Run: headless pygame with SDL's dummy video driver; simulated clock (each Clock.tick advances the game by its frame time, no real sleeping); random seed 0; keys injected as events and as key.get_pressed() state; no mouse input.
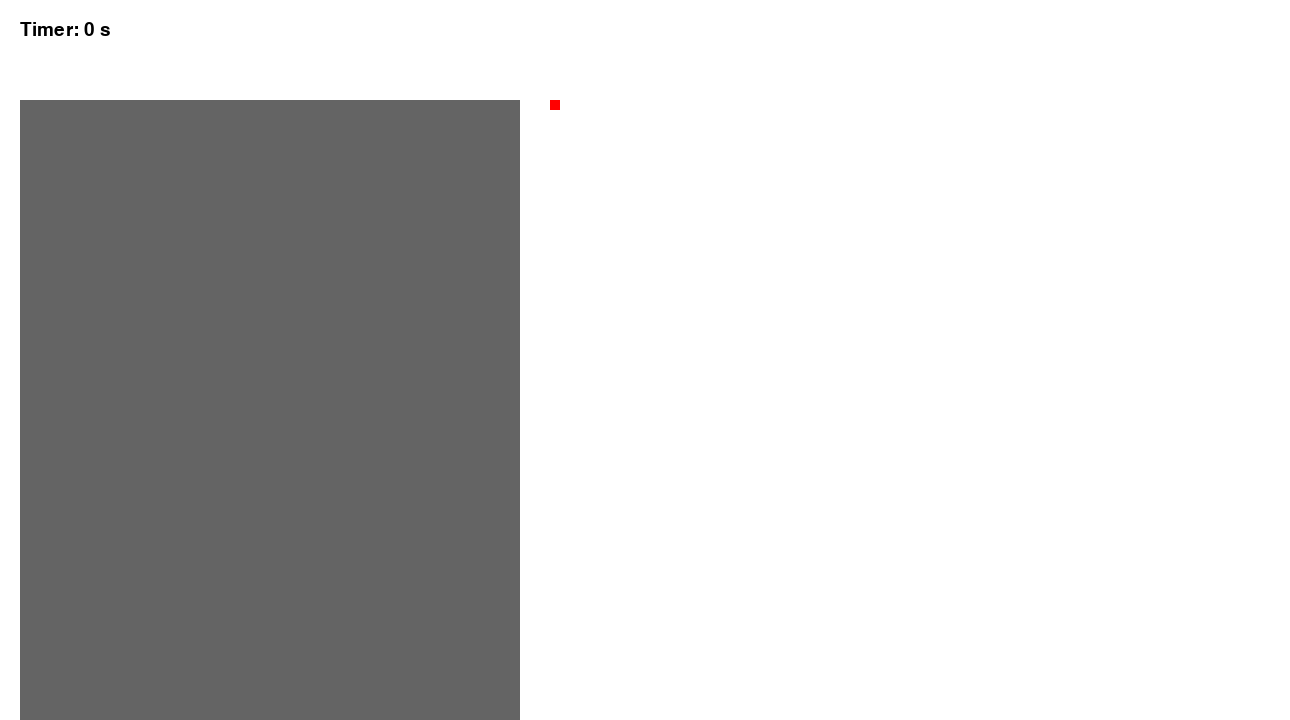
Frame 1 of 4 · flips 1–60 · no input
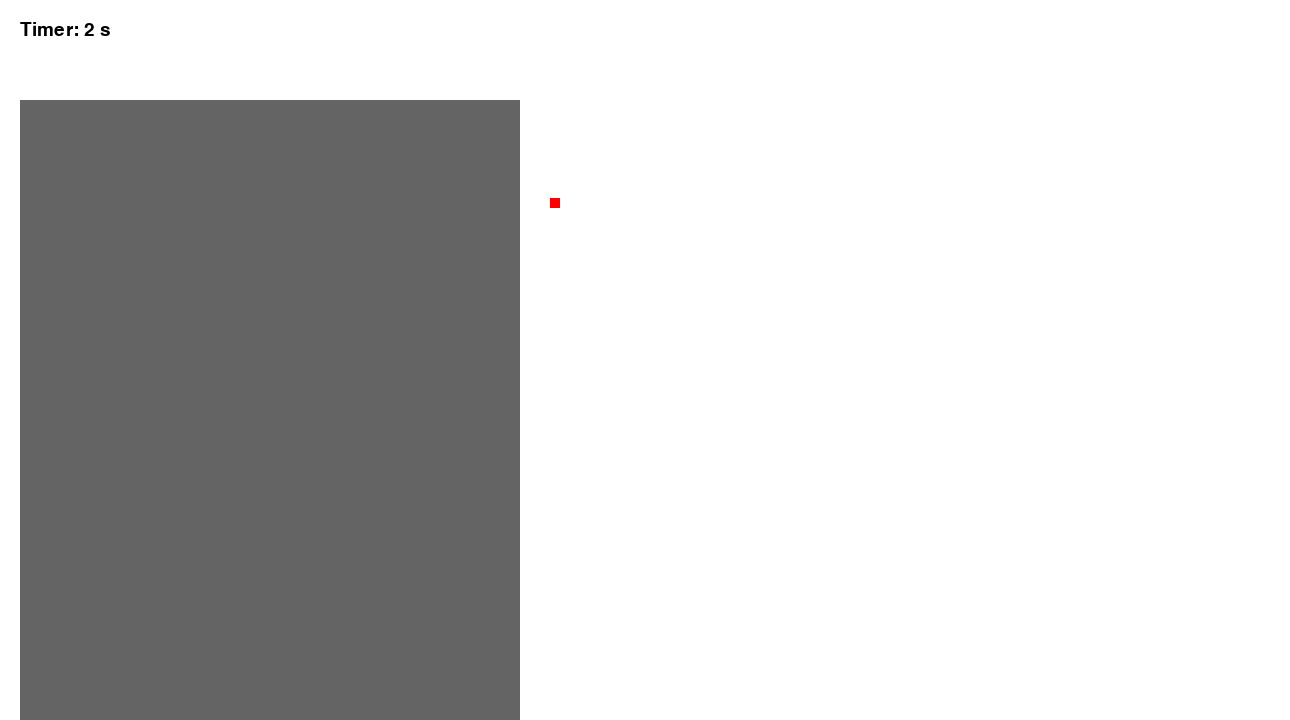
Frame 2 of 4 · flips 61–180 · tapped SPACE, RETURN · held RIGHT (→), D
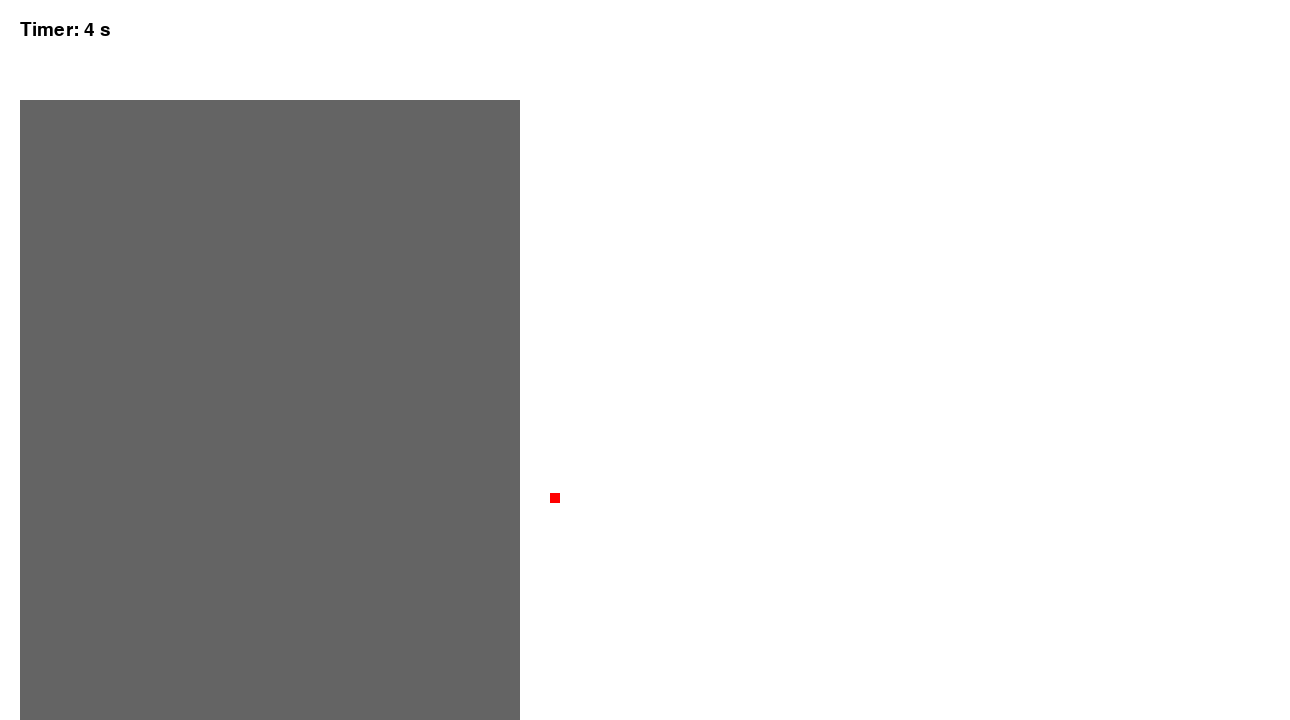
Frame 3 of 4 · flips 181–300 · held DOWN (↓), S
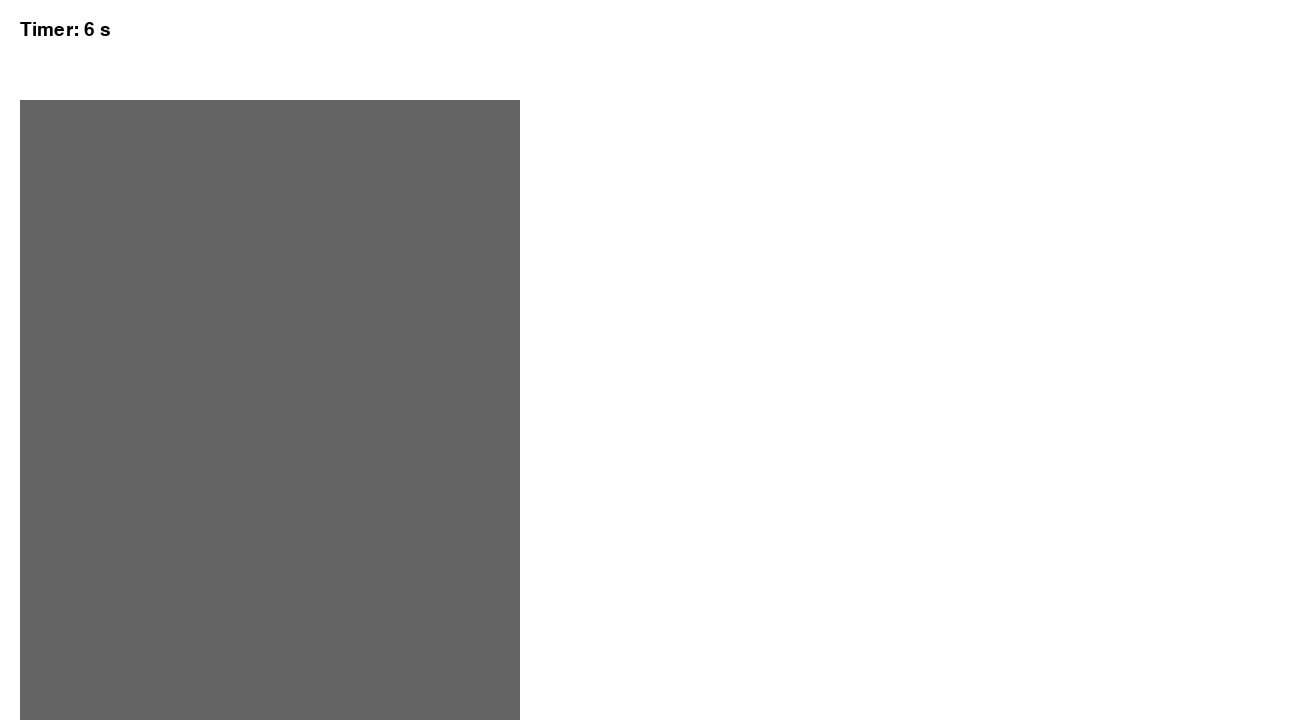
Frame 4 of 4 · flips 301–420 · held LEFT (←), A, UP (↑), W

The pygame program that drew these frames:

import pygame
import sys

#Constantes

display_a = 1290
display_b = 720
c_rojo = (255, 0, 0)
c_gris = (100, 100, 100)


# Dimensiones del edificio en metros

pos_edif = [20, 100]
edificio_metrosa = 50
edificio_metrosb = 70


#Dimensiones bola

pos_bola = [550, 100]
masa_a = 10
masa_b = 10

# Conversión de metros a píxeles (asumiendo una relación de 1 metro = 10 píxeles)
ancho_edificio = int(edificio_metrosa * 10)
alto_edificio = int(edificio_metrosb * 10)

# Posición y velocidad inicial del objeto
#velocidad_objeto = 0
#masa_objeto = 1

#Constante de la gravedad y factor de velocidad
t = 0
def velocidad(t):
    gravedad = 9.8 / 6 
    f_clibre = 1/2 * gravedad * t
    return(f_clibre)
# Inicializar Pygame
pygame.init()

display = pygame.display.set_mode((display_a, display_b))
clock = pygame.time.Clock()
font = pygame.font.Font(None, 28)
game_state = "setting mode"
count = 0
timer = 0

game = True
while game:
    count += 1
    for evento in pygame.event.get():
        if evento.type == pygame.QUIT:
            game = False
        if evento.type == pygame.KEYDOWN and game_state == "setting mode":
            if evento.key == pygame.K_UP:
                pos_edif[1] -= 10 
                alto_edificio += 10
                pos_bola[1] -= 10
            if evento.key == pygame.K_DOWN:
                pos_edif[1] += 10
                alto_edificio -= 10
                pos_bola[1] += 10
            if evento.key == pygame.K_SPACE:
                game_state = "play mode"
                print(game_state)
    if game_state == "play mode":
        t += 1 / 60
        pos_bola[1] += velocidad(t) 
        if count % 60 == 0:
            timer += 1


            
    display.fill((255, 255, 255))  



    #Texts

    count_text = font.render(f"Timer: {timer} s", True, (0, 0, 0))
    display.blit(count_text, (20, 20))
    # Dibujar el edificio y objeto
    pygame.draw.rect(display, c_gris, (pos_edif[0], pos_edif[1], ancho_edificio, alto_edificio))
    pygame.draw.rect(display, c_rojo, (pos_bola[0], pos_bola[1], masa_a, masa_b))
    #print(pos_bola[1])
    pygame.display.update()
    clock.tick(60)

pygame.quit()
sys.exit()
